Run: headless pygame with SDL's dummy video driver; simulated clock (each Clock.tick advances the game by its frame time, no real sleeping); random seed 0; keys injected as events and as key.get_pressed() state; no mouse input.
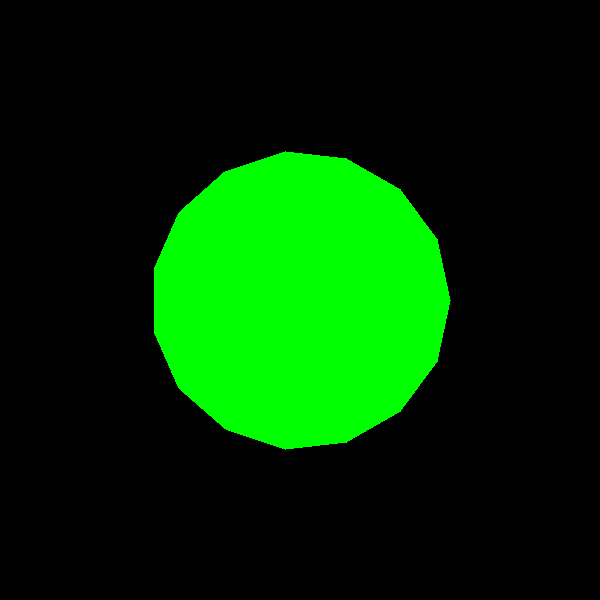
Frame 1 of 4 · flips 1–60 · no input
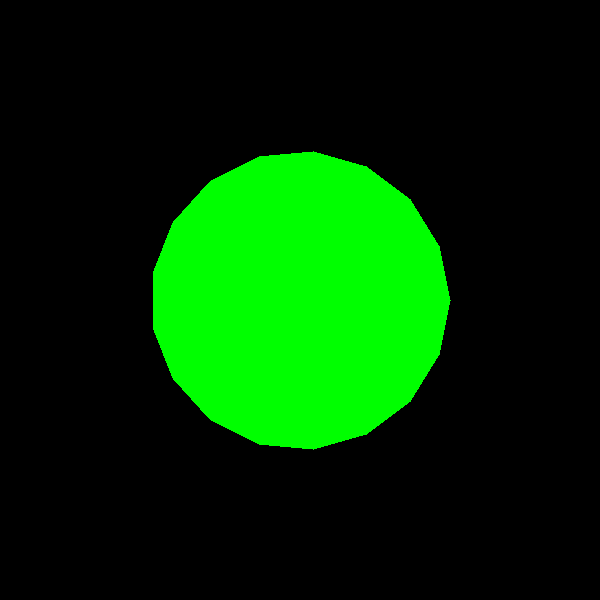
Frame 2 of 4 · flips 61–180 · tapped SPACE, RETURN · held RIGHT (→), D
Frame 3 of 4 · flips 181–300 · held DOWN (↓), S · screen unchanged from frame 2, image omitted
Frame 4 of 4 · flips 301–420 · held LEFT (←), A, UP (↑), W · screen unchanged from frame 3, image omitted

The pygame program that drew these frames:

import pygame
import math
import sys

pygame.init()
width = 600
height = 600
win = pygame.display.set_mode((width, height))
pygame.display.set_caption("Zadanie 1")

# deklarowanie kolorów
CZERWONY = (255, 0, 0)
ZIELONY = (0, 255, 0)
ZOLTY = (255, 255, 0)
FIOLETOWY = (128, 0, 128)
JASNY_NIEBIESKI = (0, 255, 255)
POMARANCZOWY = (255, 165, 0)
NIEBIESKI = (0, 0, 255)
SZARY = (128, 128, 128)
CZARNY = (0, 0, 0)
BIALY = (255, 255, 255)

r = 150
middle = (width // 2, height // 2)

def draw_polygon(surface, num_points):
    a = []
    for i in range(num_points):
        angle = 2 * math.pi * i / num_points
        x = middle[0] + int(r * math.cos(angle))
        y = middle[1] + int(r * math.sin(angle))
        a.append((x, y))

    pygame.draw.polygon(surface, ZIELONY, a, 0)

polygon = pygame.Surface((width, height))
draw_polygon(polygon, 15) # Wybrana bryła 15 kąt
win.blit(polygon, (0, 0))
pygame.display.flip()

run = True
while run:
    for event in pygame.event.get():
        if event.type == pygame.QUIT:
            run = False
            pygame.quit()
            sys.exit()
        elif event.type == pygame.KEYDOWN:
            if event.key == pygame.K_1:
                scaled = pygame.transform.scale(polygon, (int(width * 0.35), int(height * 0.35)))
                win.fill(CZARNY)
                win.blit(scaled, ((width - scaled.get_width()) // 2, (height - scaled.get_height()) // 2))
                pygame.display.flip()
            elif event.key == pygame.K_2:
                rotated = pygame.transform.rotate(polygon, 45)
                win.fill(CZARNY)
                win.blit(rotated, ((width - rotated.get_width()) // 2, (height - rotated.get_height()) // 2))
                pygame.display.flip()
            elif event.key == pygame.K_3:
                flipped = pygame.transform.flip(polygon, 0, 1)
                win.fill(CZARNY)
                win.blit(flipped, ((width - flipped.get_width()) // 2, (height - flipped.get_height()) // 2))
                pygame.display.flip()
            elif event.key == pygame.K_4:
                scale = pygame.transform.scale(polygon, (int(width * 0.35), height))
                rotozoom = pygame.transform.rotozoom(scale, 45, 1)
                win.fill(CZARNY)
                win.blit(rotozoom, ((width - rotozoom.get_width()) // 2, (height - rotozoom.get_height()) // 2))
                pygame.display.flip()
            elif event.key == pygame.K_5:
                top_scaled = pygame.transform.scale(polygon, (width, int(height * 0.35)))
                win.fill(CZARNY)
                win.blit(top_scaled, ((width - top_scaled.get_width()) // 2, 1))
                pygame.display.flip()
            elif event.key == pygame.K_6:
                scaled_2 = pygame.transform.scale(polygon, (int(width * 0.35), height))
                rotozoom = pygame.transform.rotozoom(scaled_2, 180, 1)
                win.fill(CZARNY)
                win.blit(rotozoom, ((width - rotozoom.get_width()) // 2, (height - rotozoom.get_height()) // 2))
                pygame.display.flip()
            elif event.key == pygame.K_7:
                scaled_3 = pygame.transform.scale(polygon, (int(width * 0.5), height))
                flip = pygame.transform.flip(scaled_3, 1, 0)
                win.fill(CZARNY)
                win.blit(flip, ((width - flip.get_width()) // 2, (height - flip.get_height()) // 2))
                pygame.display.flip()
            elif event.key == pygame.K_8:
                scaled_4 = pygame.transform.scale(polygon, (width, int(height * 0.4)))
                rotated_2 = pygame.transform.rotate(scaled_4, -20)
                win.fill(CZARNY)
                win.blit(rotated_2, ((width - rotated_2.get_width()) * 1.2, (height - rotated_2.get_height()) * 1.5))
                pygame.display.flip()
            elif event.key == pygame.K_9:
                scaled_5 = pygame.transform.scale(polygon, (int(width * 0.35), height))
                rotozoom = pygame.transform.rotozoom(scaled_5, 70, 1)
                win.fill(CZARNY)
                win.blit(rotozoom, ((width - rotozoom.get_width() + 250) // 2, (height - rotozoom.get_height()) // 2))
                pygame.display.flip()
            else:
                win.fill(CZARNY)
                draw_polygon(win, 17)
                win.blit(win, (0, 0))
                pygame.display.flip()

    pygame.display.update()
